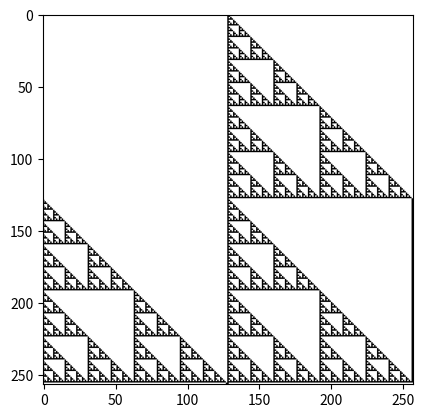

Source code (Python):
import numpy as np
import matplotlib.pyplot as plt
import random 

def create_canvas(length=257, prob=0.5, method='default'): #Probability of 0
    canvas = ''
    if method == 'default':
      for i in range(0, length):
        x = random.random()
        if x<=prob:
          canvas+='0'
        else:
          canvas+='1'
    elif method =='center_black':
      canvas = '0'*int(length/2) + '1' + '0'*int(length/2)
    return canvas

def map2img(list_canvas):
    n, m = len(list_canvas), len(list_canvas[0])
    image = np.zeros((n, m))
    for i in range(0, n):
      for j in range(0, m):
        image[i,j] = abs(int(list_canvas[i][j])-1)
    return image

def automate(canvas, rule):
  n = len(canvas)
  new_canvas = ''
  for i in range(0, n):
    new_canvas += rule[7 - (4*int(canvas[(i-1)%n]) + 2*int(canvas[(i)%n]) + int(canvas[(i+1)%n]))]
  return new_canvas

def generate_image(rule, size=(257, 257), method='center_black'):
  canvas = create_canvas(size[1], method=method)
  list_canvas = [canvas]
  for i in range(1, size[0]):
    canvas = automate(canvas, rule)
    list_canvas.append(canvas)
  image = map2img(list_canvas)
  plt.imshow(image.astype(int), cmap='gray')

def rule_r(r):
  rule = ''
  while(r!=0):
    rule+= str(r%2)
    r = int(r/2)
  rule = '0'*(8-len(rule)) + rule[::-1]
  return rule

## Generate Image
generate_image(rule_r(60))		# Replace the rule number as per choice, here rule_r(60) = 00111100  


